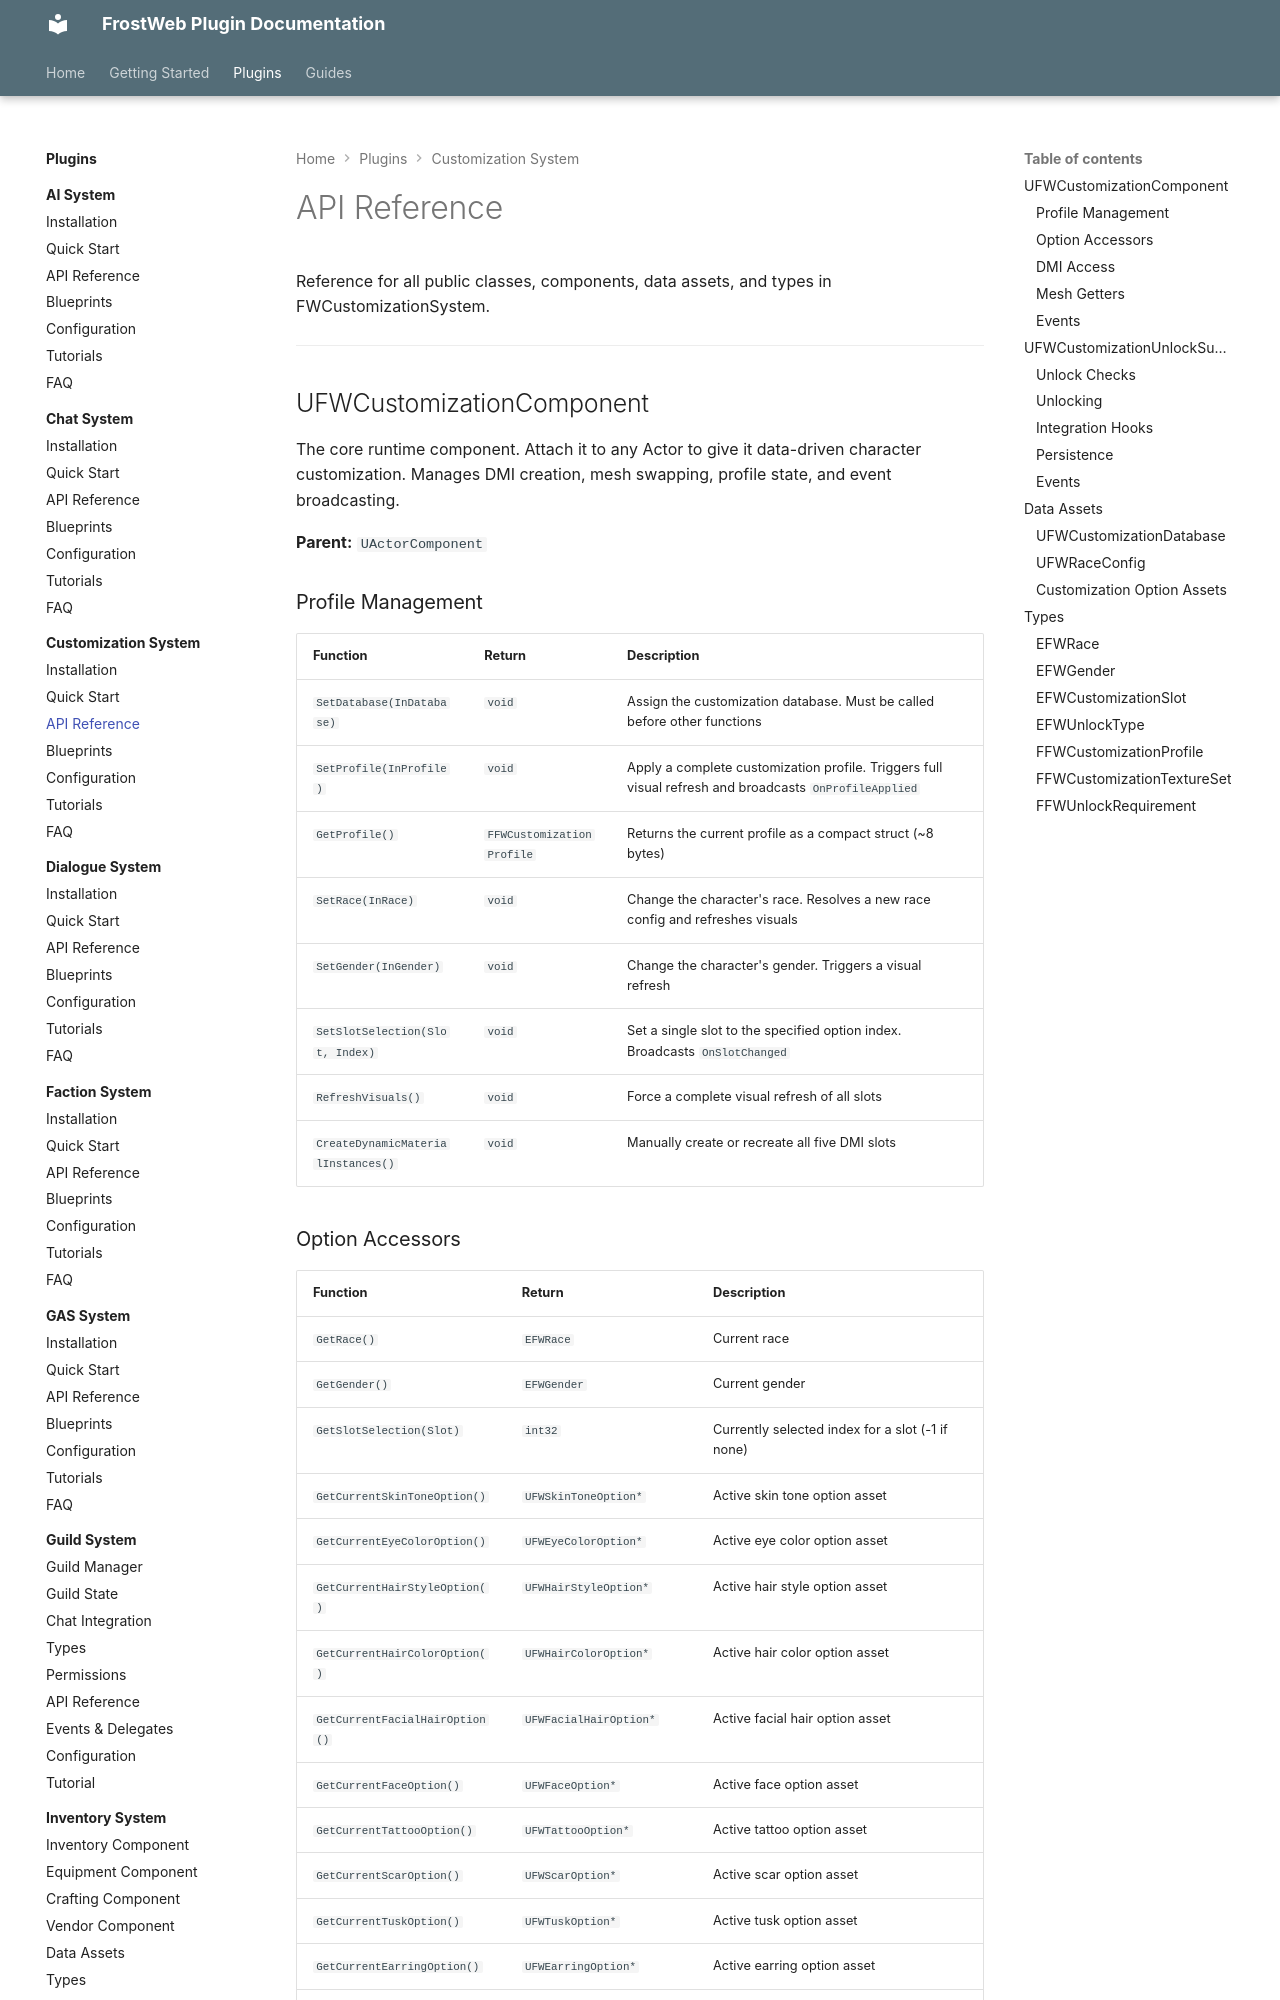

repository: FrostWeb-Studios/docs · page: latest/plugins/customization-system/api-reference/index.html · generator: mkdocs

---
title: API Reference - FWCustomizationSystem
---

# API Reference

Reference for all public classes, components, data assets, and types in FWCustomizationSystem.

---

## UFWCustomizationComponent

The core runtime component. Attach it to any Actor to give it data-driven character customization. Manages DMI creation, mesh swapping, profile state, and event broadcasting.

**Parent:** `UActorComponent`

### Profile Management

| Function | Return | Description |
|----------|--------|-------------|
| `SetDatabase(InDatabase)` | `void` | Assign the customization database. Must be called before other functions |
| `SetProfile(InProfile)` | `void` | Apply a complete customization profile. Triggers full visual refresh and broadcasts `OnProfileApplied` |
| `GetProfile()` | `FFWCustomizationProfile` | Returns the current profile as a compact struct (~8 bytes) |
| `SetRace(InRace)` | `void` | Change the character's race. Resolves a new race config and refreshes visuals |
| `SetGender(InGender)` | `void` | Change the character's gender. Triggers a visual refresh |
| `SetSlotSelection(Slot, Index)` | `void` | Set a single slot to the specified option index. Broadcasts `OnSlotChanged` |
| `RefreshVisuals()` | `void` | Force a complete visual refresh of all slots |
| `CreateDynamicMaterialInstances()` | `void` | Manually create or recreate all five DMI slots |
